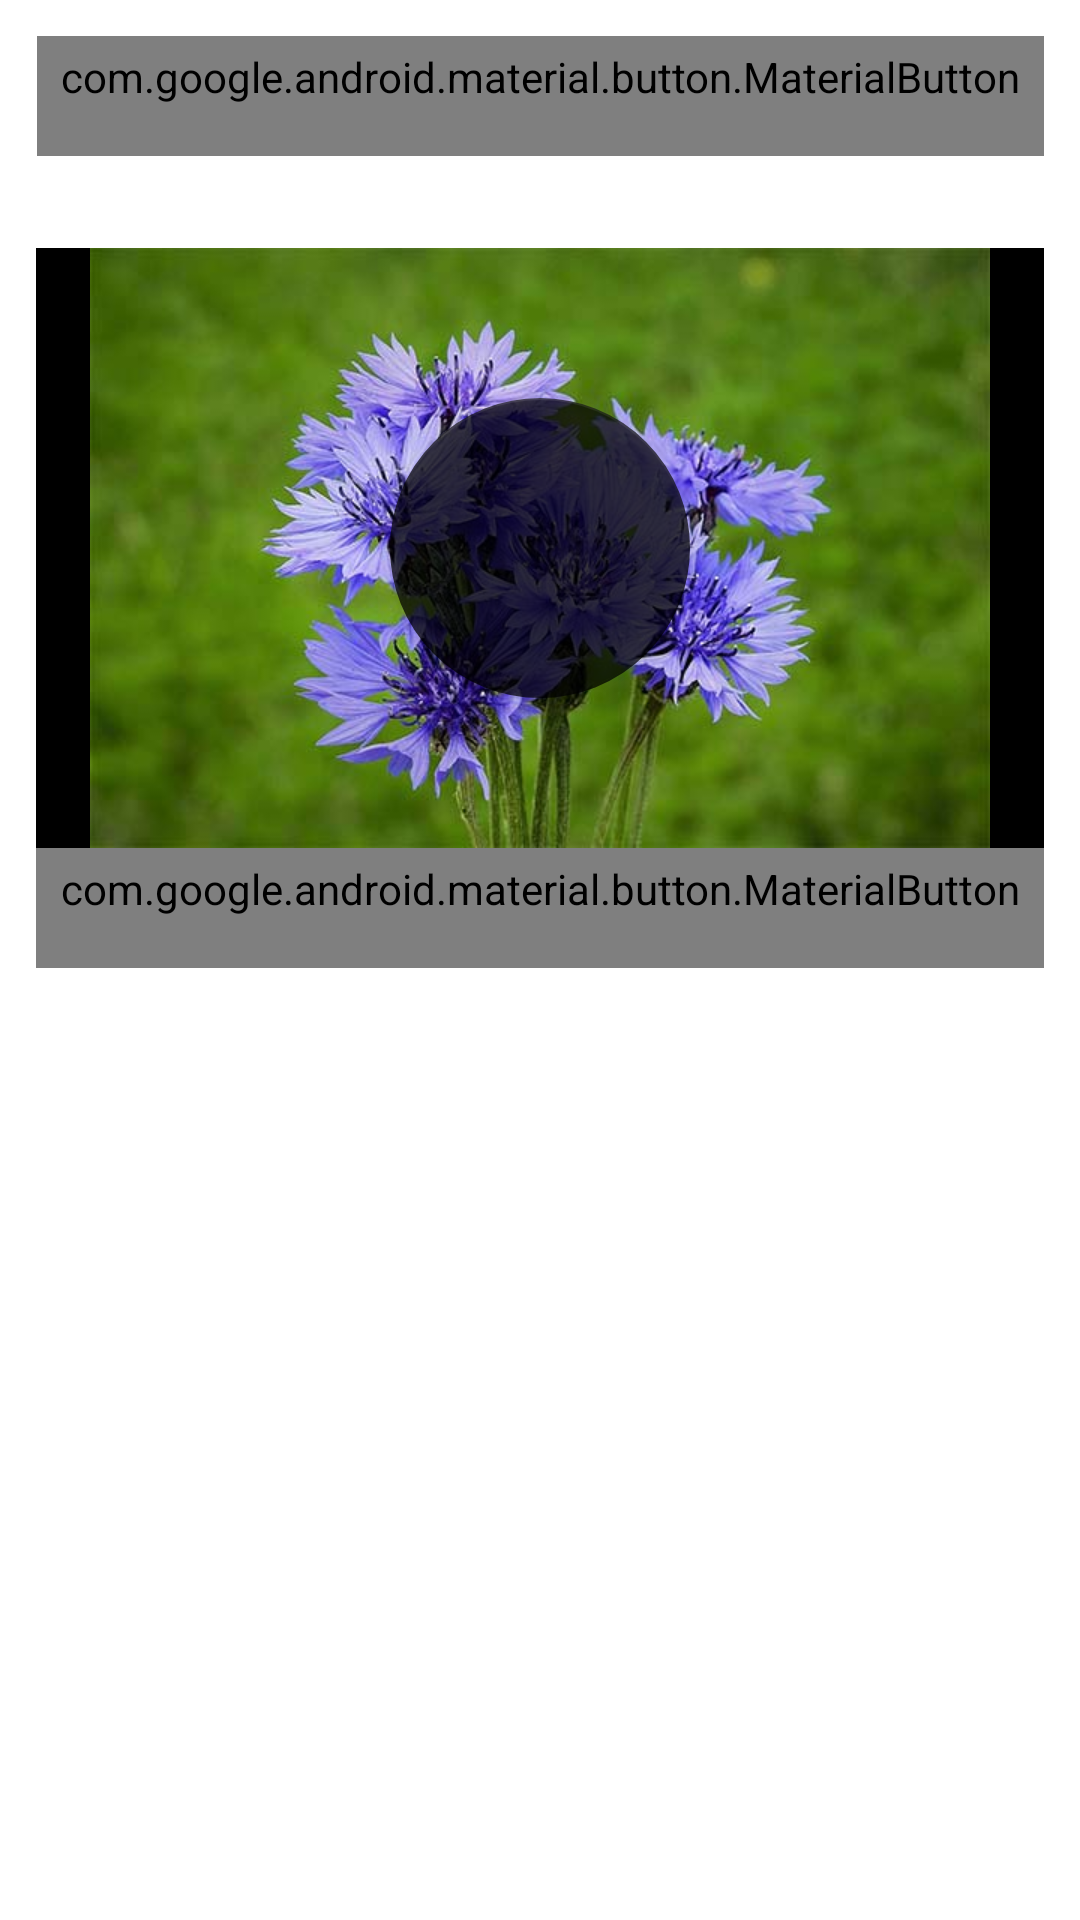

Android layout source for this screen:
<!-- AndroidManifest.xml: application theme Theme.NMedia -->
<!-- res/layout/post.xml -->
<?xml version="1.0" encoding="utf-8"?>
<androidx.constraintlayout.widget.ConstraintLayout xmlns:android="http://schemas.android.com/apk/res/android"
    xmlns:app="http://schemas.android.com/apk/res-auto"
    xmlns:tools="http://schemas.android.com/tools"
    android:id="@+id/postCardFrame"
    android:layout_width="match_parent"
    android:layout_height="wrap_content"
    android:padding="@dimen/common_spacing">

    <androidx.appcompat.widget.AppCompatImageView
        android:id="@+id/avatar"
        android:layout_width="@dimen/post_avatar_size"
        android:layout_height="@dimen/post_avatar_size"
        android:adjustViewBounds="true"
        android:contentDescription="@string/avatar_description"
        android:padding="@dimen/standard_padding_size"
        android:src="@drawable/netology_avatar"
        app:layout_constraintStart_toStartOf="parent"
        app:layout_constraintTop_toTopOf="parent" />

    <androidx.appcompat.widget.AppCompatTextView
        android:id="@+id/textTitle"
        android:layout_width="0dp"
        android:layout_height="wrap_content"
        android:layout_marginStart="@dimen/common_spacing"
        android:layout_marginEnd="8dp"
        android:ellipsize="end"
        android:singleLine="true"
        android:textSize="@dimen/font_post"
        app:layout_constraintBottom_toTopOf="@id/date"
        app:layout_constraintEnd_toStartOf="@id/menu"
        app:layout_constraintStart_toEndOf="@id/avatar"
        app:layout_constraintTop_toTopOf="@id/avatar"
        app:layout_constraintVertical_chainStyle="packed"
        tools:text="Нетология. 33333333333Университет интернет-професий" />

    <androidx.appcompat.widget.AppCompatTextView
        android:id="@+id/date"
        android:layout_width="0dp"
        android:layout_height="wrap_content"
        android:ellipsize="end"
        android:singleLine="true"
        android:textSize="@dimen/font_post"
        app:layout_constraintBottom_toBottomOf="@id/avatar"
        app:layout_constraintEnd_toEndOf="@id/textTitle"
        app:layout_constraintStart_toStartOf="@id/textTitle"
        app:layout_constraintTop_toBottomOf="@id/textTitle"
        tools:text="28 апреля 2022 года в 22:20" />

    <com.google.android.material.button.MaterialButton
        android:id="@+id/menu"
        style="@style/Widget.AppTheme.StandartButton"
        android:layout_width="wrap_content"
        android:layout_height="wrap_content"
        android:background="@android:color/transparent"
        app:icon="@drawable/ic_options_24dp"
        app:layout_constraintEnd_toEndOf="parent"
        app:layout_constraintTop_toTopOf="parent" />

    <androidx.constraintlayout.widget.Barrier
        android:id="@+id/header_barrier"
        android:layout_width="0dp"
        android:layout_height="0dp"
        app:barrierDirection="bottom"
        app:constraint_referenced_ids="avatar, date, menu" />

    <androidx.appcompat.widget.AppCompatTextView
        android:id="@+id/textOfPost"
        android:layout_width="match_parent"
        android:layout_height="wrap_content"
        android:layout_marginTop="8dp"
        android:ellipsize="end"
        android:lineSpacingMultiplier="1.4"
        android:singleLine="false"
        android:textSize="@dimen/font_post"
        app:layout_constraintTop_toBottomOf="@id/header_barrier"
        tools:text="text" />

    <androidx.appcompat.widget.AppCompatImageView
        android:id="@+id/imageViewVideo"
        android:layout_width="match_parent"
        android:layout_height="200dp"
        android:background="@color/black"
        android:src="@drawable/picture_video"
        app:layout_constraintTop_toBottomOf="@id/textOfPost"
        tools:layout_editor_absoluteX="12dp" />

    <com.google.android.material.floatingactionbutton.FloatingActionButton
        android:id="@+id/playButton"
        android:layout_width="100dp"
        android:layout_height="100dp"
        android:alpha="0.72"
        android:contentDescription="@string/play_video"
        android:foreground="@drawable/ic_play_button_white_84dp"
        android:foregroundGravity="center"
        app:backgroundTint="@color/black"
        app:layout_constraintBottom_toBottomOf="@id/imageViewVideo"
        app:layout_constraintEnd_toEndOf="@id/imageViewVideo"
        app:layout_constraintStart_toStartOf="@id/imageViewVideo"
        app:layout_constraintTop_toTopOf="@id/imageViewVideo" />

    <androidx.constraintlayout.widget.Barrier
        android:id="@+id/footer_barrier"
        android:layout_width="0dp"
        android:layout_height="0dp"
        app:barrierDirection="bottom"
        app:constraint_referenced_ids="imageViewVideo" />

    <com.google.android.material.button.MaterialButton
        android:id="@+id/like"
        style="@style/Widget.AppTheme.LikeCheckbox"
        android:layout_width="wrap_content"
        android:layout_height="wrap_content"
        android:background="@android:color/transparent"
        android:checkable="true"
        android:textAlignment="textStart"
        app:icon="@drawable/ic_like_24dp"
        app:layout_constraintStart_toStartOf="parent"
        app:layout_constraintTop_toBottomOf="@id/footer_barrier"
        tools:text="200000" />

    <com.google.android.material.button.MaterialButton
        android:id="@+id/sharePost"
        style="@style/Widget.AppTheme.StandartButton"
        android:layout_width="wrap_content"
        android:layout_height="wrap_content"
        android:background="@android:color/transparent"
        android:textAlignment="textStart"
        app:icon="@drawable/ic_share_24dp"
        app:layout_constraintBottom_toBottomOf="@id/like"
        app:layout_constraintStart_toEndOf="@id/like"
        app:layout_constraintTop_toTopOf="@id/like"
        tools:text="200000" />

    <com.google.android.material.button.MaterialButton
        android:id="@+id/view"
        style="@style/Widget.AppTheme.StandartButton"
        android:layout_width="wrap_content"
        android:layout_height="wrap_content"
        android:background="@android:color/transparent"
        android:textAlignment="textStart"
        app:icon="@drawable/ic_views_24dp"
        app:layout_constraintBottom_toBottomOf="@id/like"
        app:layout_constraintEnd_toEndOf="parent"
        app:layout_constraintTop_toTopOf="@id/like"
        tools:text="20000" />

    <androidx.constraintlayout.widget.Group
        android:id="@+id/postGroupVideo"
        android:layout_width="wrap_content"
        android:layout_height="wrap_content"
        app:constraint_referenced_ids="imageViewVideo,playButton" />

    <androidx.constraintlayout.widget.Group
        android:id="@+id/postGroupFrame"
        android:layout_width="wrap_content"
        android:layout_height="wrap_content"
        app:constraint_referenced_ids="postCardFrame,avatar,textTitle,date,view,textOfPost" />

</androidx.constraintlayout.widget.ConstraintLayout>
<!-- resources referenced by this layout -->
<resources>
  <dimen name="common_spacing">12dp</dimen>
  <dimen name="font_post">11sp</dimen>
  <dimen name="post_avatar_size">48dp</dimen>
  <dimen name="standard_padding_size">8dp</dimen>
  <!-- drawable ic_like_24dp (drawable) -->
  <?xml version="1.0" encoding="utf-8"?>
  <selector xmlns:android="http://schemas.android.com/apk/res/android">
      <item android:drawable="@drawable/ic_like_red_24dp" android:state_checked="true" />
      <item android:drawable="@drawable/ic_like_white_24dp" />
  </selector>
  <!-- drawable ic_play_button_white_84dp (drawable) -->
  <vector android:height="84dp" android:tint="#FFFFFF"
      android:viewportHeight="24" android:viewportWidth="24"
      android:width="84dp" xmlns:android="http://schemas.android.com/apk/res/android">
      <path android:fillColor="@android:color/white" android:pathData="M10,16.5l6,-4.5 -6,-4.5v9zM12,2C6.48,2 2,6.48 2,12s4.48,10 10,10 10,-4.48 10,-10S17.52,2 12,2zM12,20c-4.41,0 -8,-3.59 -8,-8s3.59,-8 8,-8 8,3.59 8,8 -3.59,8 -8,8z"/>
  </vector>
  <!-- drawable picture_video: jpg bitmap (drawable, 36778 bytes) -->
  <string name="avatar_description">Author avatar</string>
  <string name="play_video">Play video</string>
  <style name="Widget.AppTheme.LikeCheckbox" parent="Widget.AppTheme.StandartButton">
          <item name="iconTint">@color/like_checkbox_tint</item>
      </style>
  <style name="Widget.AppTheme.StandartButton" parent="Widget.MaterialComponents.Button.TextButton.Icon">
          <item name="iconTint">@color/text_button_color</item>
          <item name="android:textColor">@color/text_button_color</item>
          <item name="android:textSize">@dimen/font_icons</item>
          <item name="android:insetLeft">0dp</item>
          <item name="android:insetTop">0dp</item>
          <item name="android:insetRight">0dp</item>
          <item name="android:insetBottom">0dp</item>
          <item name="iconGravity">textStart</item>
          <item name="iconPadding">0dp</item>
          <item name="android:minWidth">40dp</item>
          <item name="android:minHeight">40dp</item>
      </style>
  <style name="Theme.NMedia" parent="Theme.MaterialComponents.DayNight.DarkActionBar">
          
          <item name="colorPrimary">@color/purple_500</item>
          <item name="colorPrimaryVariant">@color/purple_700</item>
          <item name="colorOnPrimary">@color/white</item>
          
          <item name="colorSecondary">@color/teal_200</item>
          <item name="colorSecondaryVariant">@color/teal_700</item>
          <item name="colorOnSecondary">@color/black</item>
          
          <item name="android:statusBarColor" tools:targetApi="l">?attr/colorPrimaryVariant</item>
          
      </style>
  <dimen name="font_icons">14sp</dimen>
  <!-- not gathered from this repository: default colours our renderer supplied (Android Studio template values) -->
  <color name="purple_500">#FF6200EE</color>
  <color name="purple_700">#FF3700B3</color>
  <color name="teal_200">#FF03DAC5</color>
  <color name="teal_700">#FF018786</color>
  <color name="black">#FF000000</color>
  <color name="white">#FFFFFFFF</color>
</resources>
